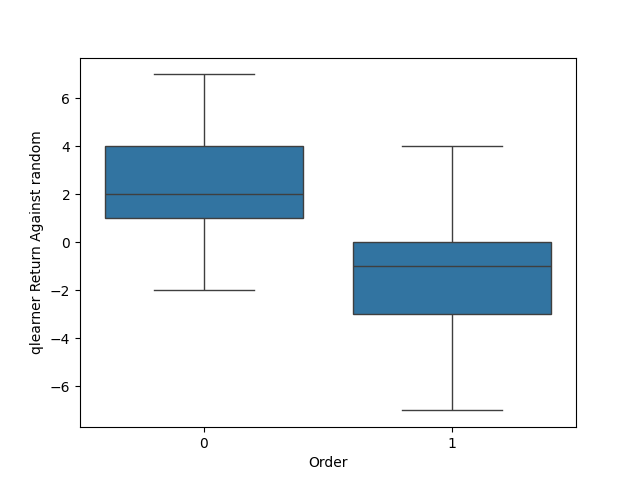

Source data for this figure (header and first rows):
, qlearner Return Against random, Order
0, 4.0, 0
1, 4.0, 0
2, 4.0, 0
3, 2.0, 0
4, 4.0, 0
5, 0.0, 0
6, 2.0, 0
7, 2.0, 0
8, 3.0, 0
9, 4.0, 0
10, 4.0, 0
11, 3.0, 0
12, 2.0, 0
13, 6.0, 0
14, -2.0, 0
15, 1.0, 0
16, 2.0, 0
17, 4.0, 0
18, 0.0, 0
19, 2.0, 0
20, 0.0, 0
21, 4.0, 0
22, 2.0, 0
23, 2.0, 0
24, 4.0, 0
25, 0.0, 0
26, -2.0, 0
27, 0.0, 0
28, 2.0, 0
29, 7.0, 0
30, 2.0, 0
31, 0.0, 0
32, 0.0, 0
33, 4.0, 0
34, 3.0, 0
35, 0.0, 0
36, -2.0, 0
37, 2.0, 0
38, 3.0, 0
39, 3.0, 0
40, 6.0, 0
41, 2.0, 0
42, 4.0, 0
43, 2.0, 0
44, 0.0, 0
45, 4.0, 0
46, 6.0, 0
47, 0.0, 0
48, 6.0, 0
49, 1.0, 0
50, 4.0, 0
51, 3.0, 0
52, 4.0, 0
53, 2.0, 0
54, 0.0, 0
55, 3.0, 0
56, 2.0, 0
57, -2.0, 0
58, 4.0, 0
59, 1.0, 0
... 17,940 more rows
